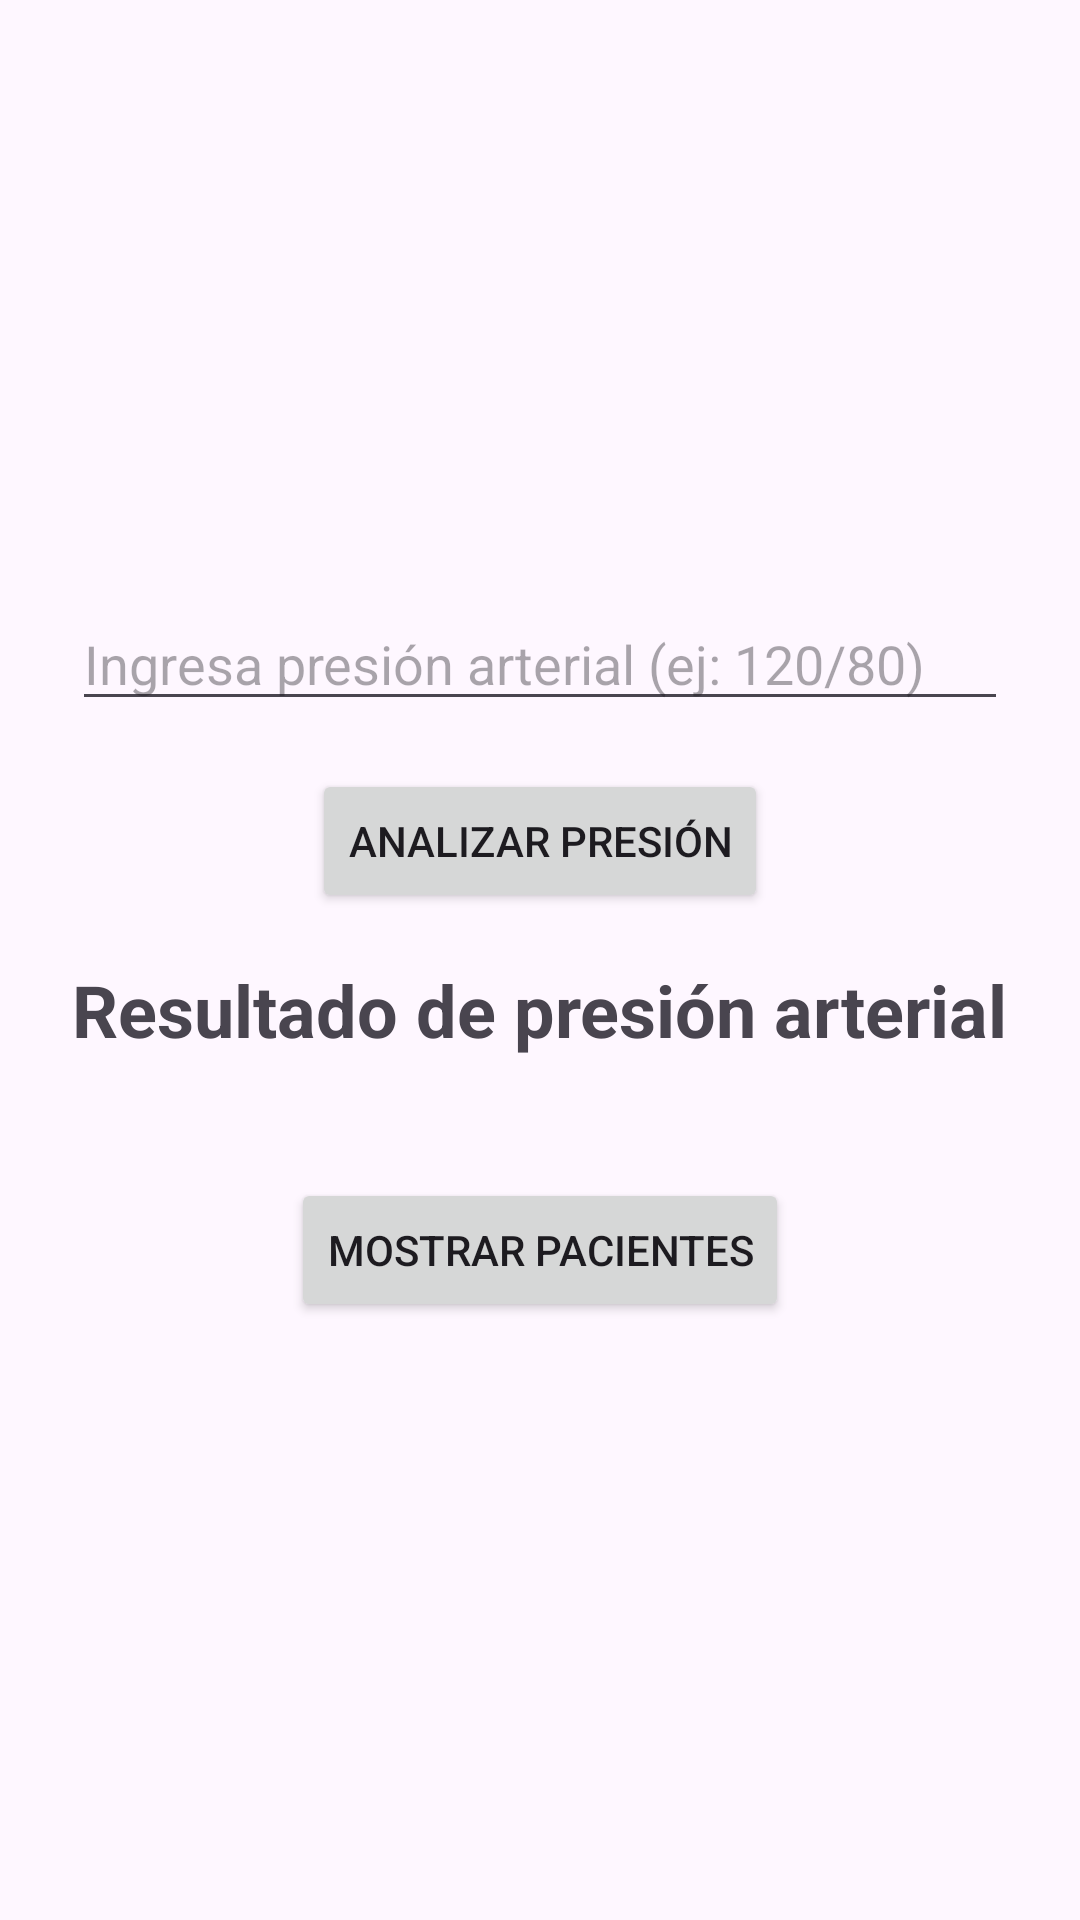

Produce the Android XML layout that renders to this screen, including the resource entries it uses.
<!-- AndroidManifest.xml: application theme Theme.Proyecto_Presin_Arterial -->
<!-- res/layout/activity_resultado_presion.xml -->
<?xml version="1.0" encoding="utf-8"?>
<LinearLayout xmlns:android="http://schemas.android.com/apk/res/android"
    android:layout_width="match_parent"
    android:layout_height="match_parent"
    android:orientation="vertical"
    android:gravity="center"
    android:padding="24dp">

    <EditText
        android:id="@+id/etPresion"
        android:layout_width="match_parent"
        android:layout_height="wrap_content"
        android:hint="Ingresa presión arterial (ej: 120/80)"
        android:inputType="text"
        android:layout_marginBottom="16dp" />

    <Button
        android:id="@+id/btnAnalizarPresion"
        android:layout_width="wrap_content"
        android:layout_height="wrap_content"
        android:text="Analizar presión"
        android:layout_marginBottom="16dp" />

    <TextView
        android:id="@+id/tvResultado"
        android:layout_width="wrap_content"
        android:layout_height="wrap_content"
        android:text="Resultado de presión arterial"
        android:textSize="24sp"
        android:textStyle="bold"
        android:layout_marginBottom="24dp"/>

    <TextView
        android:id="@+id/tvRecomendaciones"
        android:layout_width="wrap_content"
        android:layout_height="wrap_content"
        android:text="Recomendaciones"
        android:textSize="18sp"
        android:layout_marginTop="16dp"
        android:visibility="gone"/>

    <Button
        android:id="@+id/btnLlamarEmergencias"
        android:layout_width="wrap_content"
        android:layout_height="wrap_content"
        android:text="Llamar a emergencias 911"
        android:layout_marginTop="24dp"
        android:visibility="gone" />

    <Button
        android:id="@+id/btnMostrarPacientes"
        android:layout_width="wrap_content"
        android:layout_height="wrap_content"
        android:text="Mostrar pacientes"
        android:layout_marginTop="16dp" />

</LinearLayout>
<!-- resources referenced by this layout -->
<resources>
  <style name="Theme.Proyecto_Presin_Arterial" parent="Base.Theme.Proyecto_Presin_Arterial" />
  <style name="Base.Theme.Proyecto_Presin_Arterial" parent="Theme.Material3.DayNight.NoActionBar">
          
          
      </style>
</resources>
